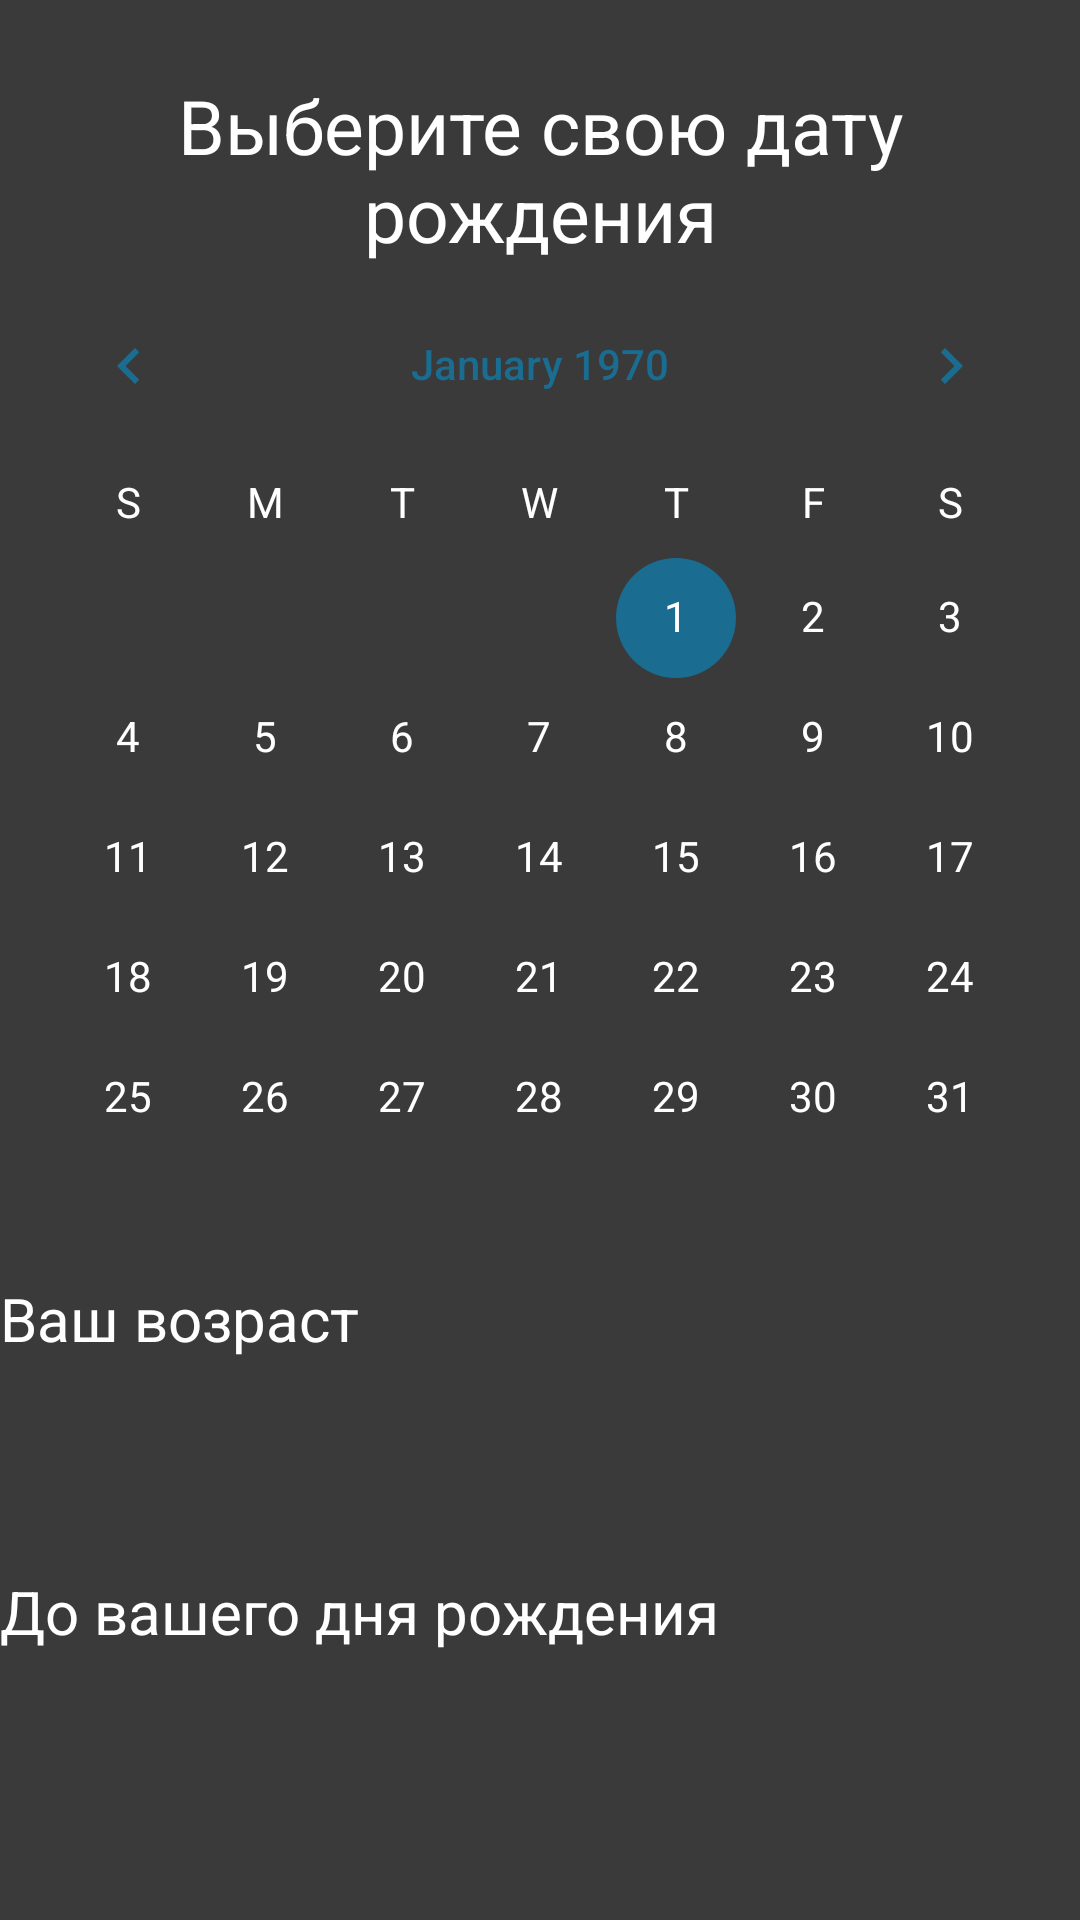

Write the Android layout XML for this screen, with the resource values it uses.
<!-- AndroidManifest.xml: application theme Theme.Kyrsovaya_Dronov -->
<!-- res/layout/activity_calculator.xml -->
<?xml version="1.0" encoding="utf-8"?>
<LinearLayout xmlns:android="http://schemas.android.com/apk/res/android"
    xmlns:app="http://schemas.android.com/apk/res-auto"
    xmlns:tools="http://schemas.android.com/tools"
    android:layout_width="match_parent"
    android:layout_height="match_parent"
    android:orientation="vertical"
    android:background="#3A3A3A"
    tools:context=".MainActivity">



        <TextView
            android:id="@+id/tvText1"
            android:layout_width="match_parent"
            android:layout_height="wrap_content"
            android:layout_alignParentStart="true"
            android:layout_alignParentEnd="true"
            android:layout_marginTop="25dp"
            android:gravity="center"
            android:text="@string/enterDate"
            android:textColor="@color/white"
            android:textSize="25sp" />


    <CalendarView
        android:id="@+id/calendarView"
        android:layout_width="match_parent"
        android:layout_height="wrap_content"
        android:dateTextAppearance="@style/CalenderViewDateCustomText"
        android:theme="@style/CalenderViewCustom"
        android:weekDayTextAppearance="@style/CalenderViewWeekCustomText" />

        />


        <TextView

            android:layout_width="wrap_content"
            android:layout_height="wrap_content"
            android:text="@string/age"
            android:textAlignment="center"
            android:textColor="@color/white"
            android:textSize="20sp" />


    <TextView
        android:id="@+id/tvAge"
        android:layout_width="wrap_content"
        android:layout_height="wrap_content"
        android:layout_marginTop="15dp"
        android:textAlignment="center"
        android:textColor="@color/white"
        android:textSize="23sp" />

    <TextView

        android:layout_width="wrap_content"
        android:layout_height="wrap_content"
        android:layout_marginTop="25dp"
        android:text="@string/birthday"
        android:textAlignment="center"
        android:textColor="@color/white"
        android:textSize="20sp" />


    <TextView
        android:id="@+id/tvBirthday"
        android:layout_width="wrap_content"
        android:layout_height="wrap_content"
        android:layout_marginTop="15dp"
        android:textAlignment="center"
        android:textColor="@color/white"
        android:textSize="23sp" />



    </LinearLayout>
<!-- resources referenced by this layout -->
<resources>
  <color name="white">#FFFFFFFF</color>
  <string name="age">Ваш возраст</string>
  <string name="birthday">До вашего дня рождения</string>
  <string name="enterDate">Выберите свою дату рождения</string>
  <style name="CalenderViewCustom" parent="Theme.AppCompat">
          <item name="colorAccent">@color/blue</item>
          <item name="colorPrimary">@android:color/white</item>
          <item name="android:textColorPrimary">@color/blue</item>
      </style>
  <style name="CalenderViewDateCustomText" parent="android:TextAppearance.DeviceDefault.Small">
          <item name="android:textColor">@android:color/white</item>
      </style>
  <style name="CalenderViewWeekCustomText" parent="android:TextAppearance.DeviceDefault.Small">
          <item name="android:textColor">@android:color/white</item>
      </style>
  <style name="Theme.Kyrsovaya_Dronov" parent="Base.Theme.Kyrsovaya_Dronov" />
  <color name="blue">#1A6C91</color>
  <style name="Base.Theme.Kyrsovaya_Dronov" parent="Theme.Material3.DayNight.NoActionBar">
          
          
      </style>
</resources>
